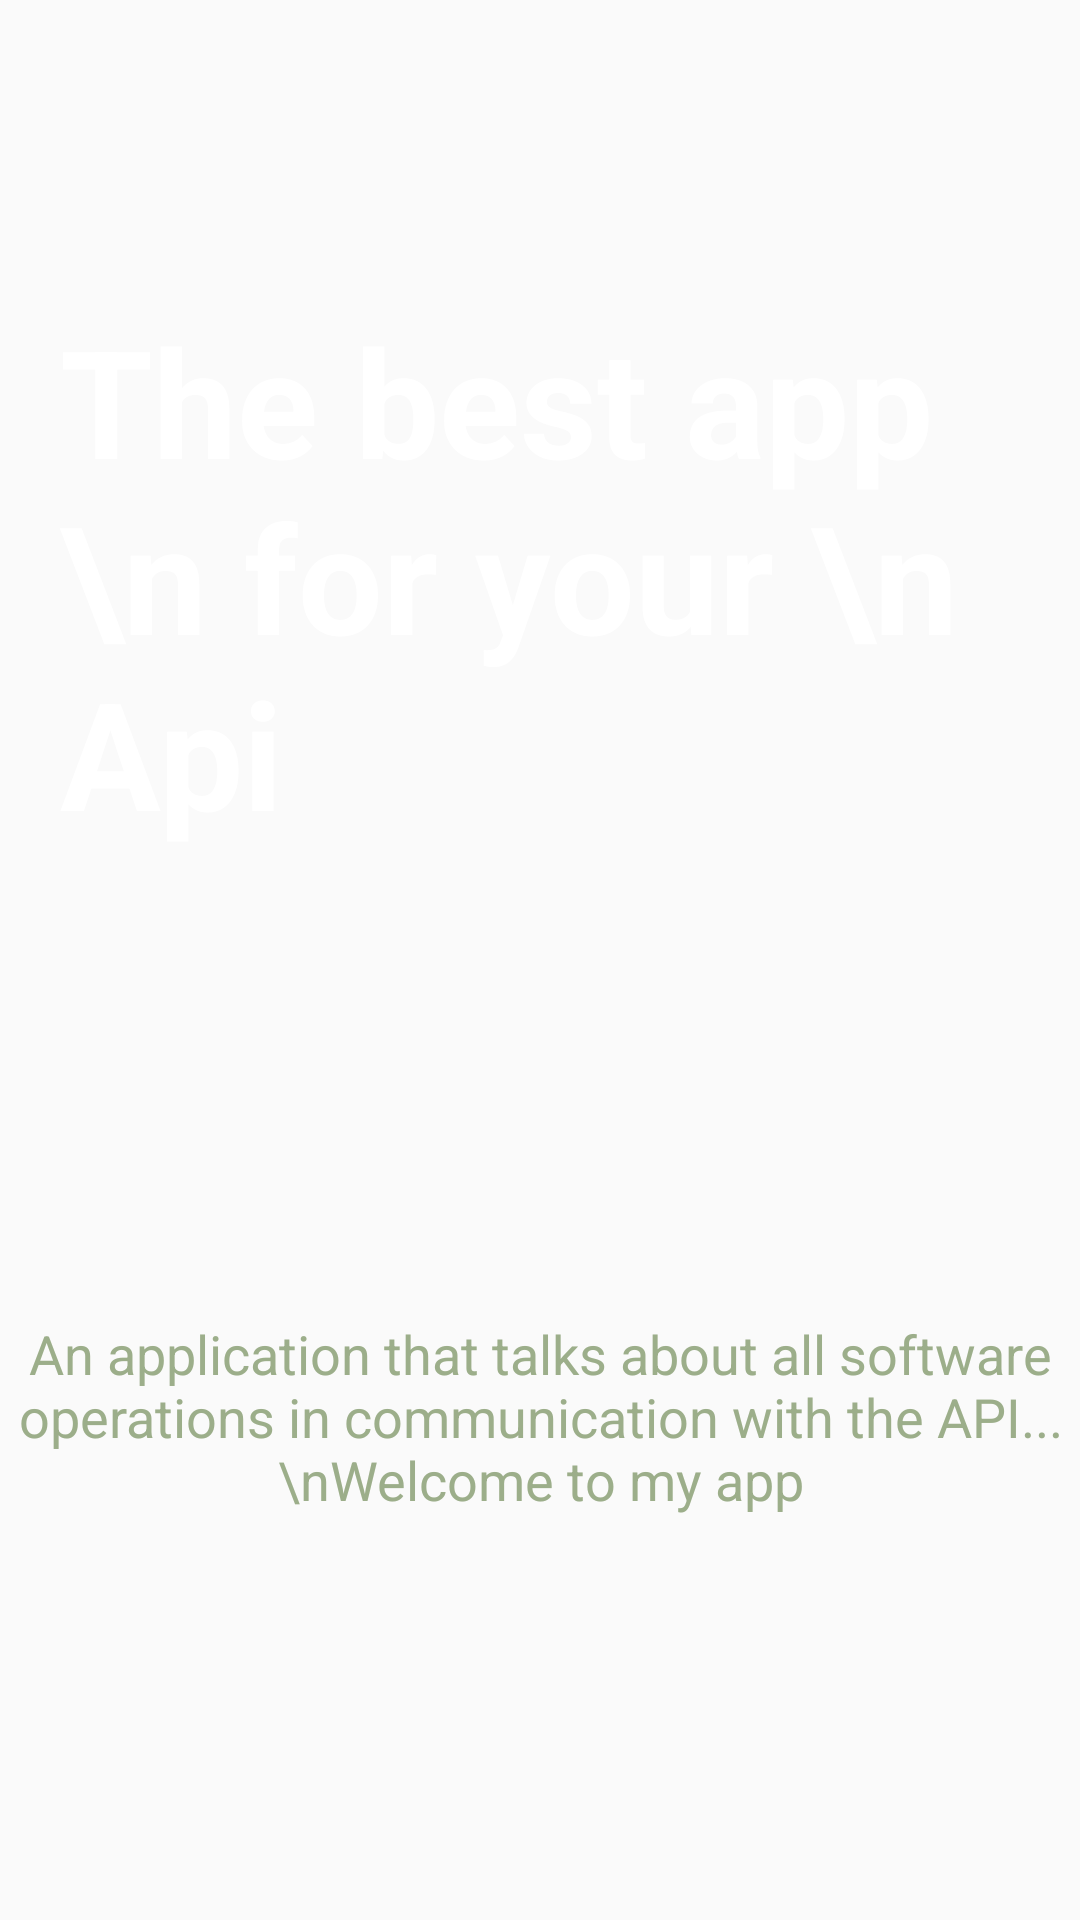

This screen was rendered from an Android layout file. Write that file and the resources it references.
<!-- AndroidManifest.xml: activity theme SplashActivityTheme -->
<!-- res/layout/activity_splash.xml -->
<?xml version="1.0" encoding="utf-8"?>
<androidx.constraintlayout.widget.ConstraintLayout xmlns:android="http://schemas.android.com/apk/res/android"
    xmlns:app="http://schemas.android.com/apk/res-auto"
    xmlns:tools="http://schemas.android.com/tools"
    android:layout_width="match_parent"
    android:layout_height="match_parent"
    tools:context=".view.SplashActivity">


    <ImageView
        android:id="@+id/imageView"
        android:layout_width="match_parent"
        android:layout_height="match_parent"
        app:layout_constraintBottom_toBottomOf="parent"
        app:layout_constraintEnd_toEndOf="parent"
        app:layout_constraintStart_toStartOf="parent"
        app:layout_constraintTop_toTopOf="parent"
        android:scaleType="centerCrop"
        app:srcCompat="@drawable/splash_background" />

    <TextView
        android:id="@+id/textView"
        android:layout_width="match_parent"
        android:layout_height="wrap_content"
        android:layout_marginStart="20dp"
        android:layout_marginTop="100dp"
        android:text="The best app \n for your \n Api"
        android:textColor="@color/white"
        android:textStyle="bold"
        android:textSize="50sp"
        app:layout_constraintEnd_toEndOf="parent"
        app:layout_constraintStart_toStartOf="parent"
        app:layout_constraintTop_toTopOf="parent" />

    <TextView
        android:id="@+id/textView2"
        android:layout_width="wrap_content"
        android:layout_height="wrap_content"
        android:text="An application that talks about all software operations in communication with the API... \nWelcome to my app"
        android:gravity="center"
        android:textSize="18sp"
        android:textColor="#9CAE8A"
        android:layout_marginTop="20dp"
        android:layout_marginEnd="20dp"
        android:layout_marginStart="20dp"
        app:layout_constraintBottom_toBottomOf="parent"
        app:layout_constraintEnd_toEndOf="parent"
        app:layout_constraintStart_toStartOf="parent"
        app:layout_constraintTop_toBottomOf="@+id/textView" />

</androidx.constraintlayout.widget.ConstraintLayout>
<!-- resources referenced by this layout -->
<resources>
  <style name="SplashActivityTheme" parent="Theme.AppCompat.Light.NoActionBar">
          <item name="android:windowNoTitle">true</item>
          <item name="android:windowFullscreen">true</item>
      </style>
  <!-- not gathered from this repository: default colours our renderer supplied (Android Studio template values) -->
  <color name="white">#FFFFFFFF</color>
</resources>
